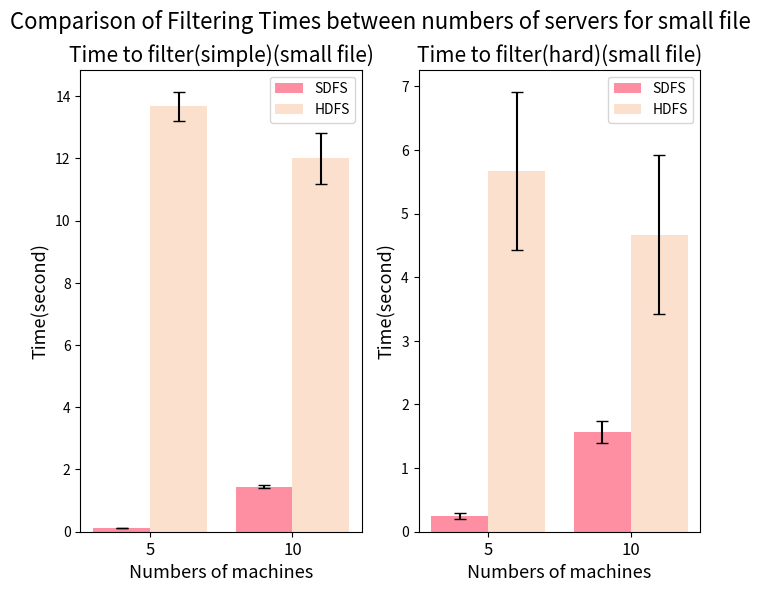
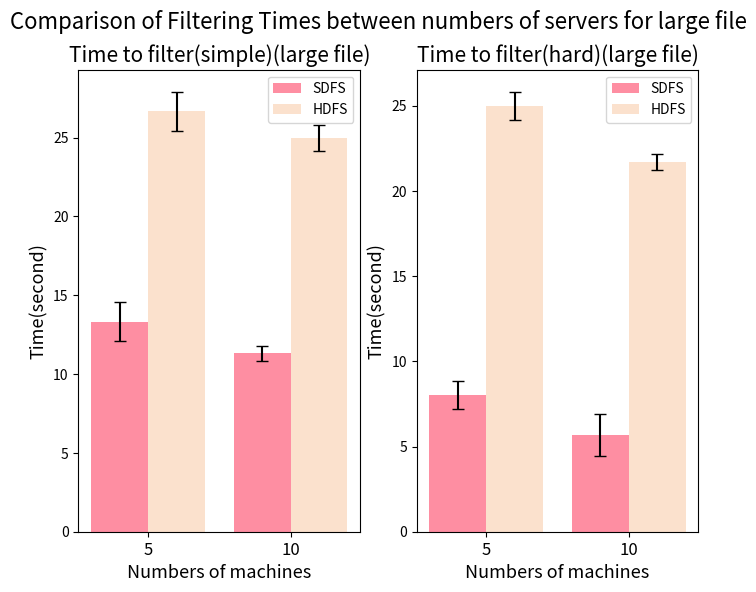
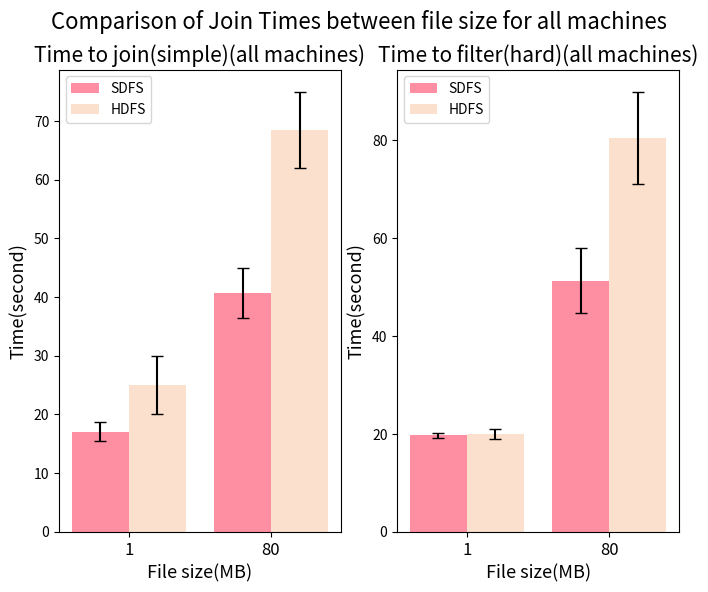
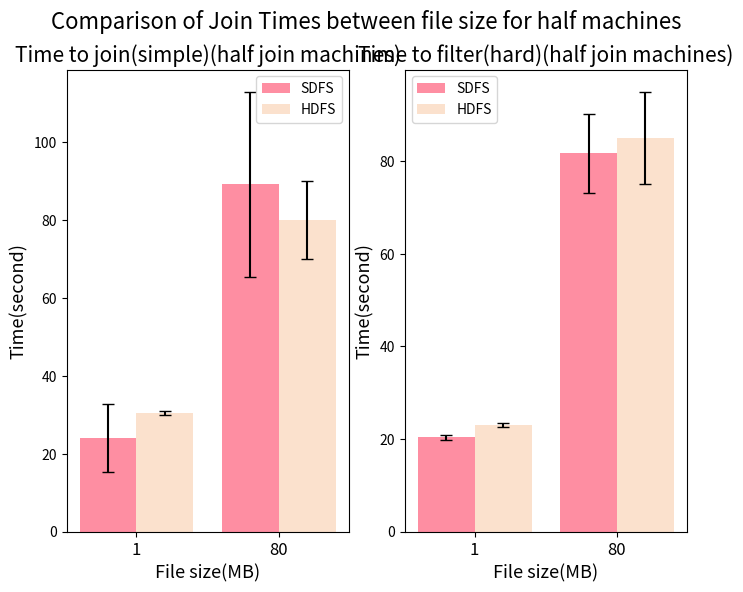

The script that saved these images, in order:
import matplotlib.pyplot as plt
import numpy as np
import math
# large file: 80MB, Traffic_Signal_Intersections.csv
# filtered phrase: 9AB971C5-7EFD-4CB3-9B7F-9561976FEAF3 / None 
# join phrase: OBJECTID / Stories(esay) FACILITYID Stories(hard)
# small file: 1MB, Apartments.csv 
# filtered phrase: 9AB971C5-7EFD-4CB3-9B7F-9561976FEAF3 / None 
# join phrase: OBJECTID / Stories(esay) Stories Stories(hard)
# # First group of data
server_num = [5, 10]
# Traffic_Signal_Intersections.csv : 9AB971C5-7EFD-4CB3-9B7F-9561976FEAF3
server_filter_regx_simple_large = np.array([[12, 15, 13], [11, 11, 12]])
server_filter_regx_simple_small = np.array([[0.12, 0.11, 0.1, 0.13], [1.4, 1.5, 1.5, 1.4]])

hadoop_filter_regx_simple_small = np.array([[14, 13, 14], [12, 11, 13]])
hadoop_filter_regx_simple_large = np.array([[28, 25, 27], [26, 25, 24]])
# Traffic_Signal_Intersections: None
server_filter_regx_hard_large = np.array([[9, 7, 8], [6, 7, 4]])
server_filter_regx_hard_small = np.array([[0.3, 0.25, 0.18], [1.4, 1.8, 1.5]])
hadoop_filter_regx_hard_large = np.array([[25, 24, 26], [22, 22, 21]])
hadoop_filter_regx_hard_small = np.array([[6, 7, 4], [5, 6, 3]])

# OBJECTID Stories
file_size = [1, 80]
server_join_regx_simple_all = np.array([[17, 19, 15] , [42, 45, 35]])
hadoop_join_regx_simple_all = np.array([[20, 30], [62, 75]])
# Stories Stories
server_join_regx_hard_all = np.array([[20, 19, 20] , [60, 44, 50]])
hadoop_join_regx_hard_all = np.array([[19, 21], [71, 90]])

server_join_regx_simple_half = np.array([[20, 36, 16] , [62, 85, 120]])
hadoop_join_regx_simple_half = np.array([[30, 31], [70, 90]])
# Stories Stories
server_join_regx_hard_half = np.array([[20, 20, 21] , [70, 90, 85]])
hadoop_join_regx_hard_half = np.array([[24, 22], [80, 90]])
# Create a scatter plot
# plt.figure(figsize=(8, 6))
# plt.subplot(1, 2, 1)
# plt.plot(file_size_1, replicate_time, marker="o")
# plt.errorbar(file_size_1, replicate_time, yerr=[0.025, 0.024, 0.026, 0.027, 0.024], fmt='o', capsize=2)
# # Add labels and a legend
# plt.xlabel("File Size(MB)", fontsize=13)
# plt.ylabel("Replicate Time(second)", fontsize=13)
# plt.title("Renew time after one failure", fontsize=15)
# # plt.legend()

# # plt.figure(figsize=(8, 6))
# plt.subplot(1, 2, 2)
# plt.plot(file_size_1, bandwidth, marker="o")
# plt.errorbar(file_size_1, bandwidth, yerr=[1000, 2000, 1500, 2100, 2300], fmt='o', capsize=4)
# plt.xlabel("File Size(MB)", fontsize=13)
# plt.title("Bandwidth when renewing after one failure", fontsize=15)
# plt.ylabel("Bandwidth(bps)", fontsize=13)
# # Show the plot
# plt.grid(True)

bar_width = 0.2
colors = [(254/255, 67/255, 101/255), (249/255, 205/255, 173/255), (200/255, 200/255, 169/255)]
# Create an array for the x-axis positions
# x = np.arange(len(file_size_2))
# plt.figure(figsize=(8, 6))
# plt.bar(x - 0.2, np.average(insert_time, axis=1), yerr=np.std(insert_time, axis=1), capsize=4, width= 0.2, color=colors[0], label="upload", alpha = 0.5)
# plt.bar(x, np.average(get_time, axis=1), yerr=np.std(get_time, axis=1), capsize=4, width= 0.2, color = colors[1], label = "download")
# plt.bar(x + 0.2, np.average(update_time, axis=1), yerr=np.std(update_time, axis=1), capsize=4, width= 0.2, color=colors[2], label = "update")
# plt.legend()
# plt.xlabel("File Size(MB)", fontsize=13)
# plt.ylabel("Time(second)", fontsize=13)
# plt.title("Time for different commands with different file size", fontsize=15)
# plt.xticks(x, file_size_2, fontsize=12)

x = np.arange(len(server_num))

plt.figure(figsize=(8, 6))
plt.subplot(1, 2, 1)
plt.bar(x - 0.2, np.average(server_filter_regx_simple_small, axis=1),yerr=np.std(server_filter_regx_simple_small, axis=1) , capsize=4, width= 0.4, alpha = 0.6, color = colors[0], label = "SDFS")
plt.bar(x + 0.2, np.average(hadoop_filter_regx_simple_small, axis=1),yerr=np.std(hadoop_filter_regx_simple_small, axis=1) , capsize=4, width= 0.4, alpha = 0.6, color = colors[1], label = "HDFS")
plt.xlabel("Numbers of machines", fontsize=13)
plt.ylabel("Time(second)", fontsize=13)
plt.title("Time to filter(simple)(small file)", fontsize=15)
plt.xticks(x, server_num, fontsize=12)
plt.legend()
# plt.figure(figsize=(8, 6))
plt.subplot(1, 2, 2)
plt.bar(x - 0.2, np.average(server_filter_regx_hard_small, axis=1),yerr=np.std(server_filter_regx_hard_small, axis=1) , capsize=4, width= 0.4, alpha = 0.6, color = colors[0], label = "SDFS")
plt.bar(x + 0.2, np.average(hadoop_filter_regx_hard_small, axis=1),yerr=np.std(hadoop_filter_regx_hard_small, axis=1) , capsize=4, width= 0.4, alpha = 0.6, color = colors[1], label = "HDFS")
plt.xlabel("Numbers of machines", fontsize=13)
plt.ylabel("Time(second)", fontsize=13)
plt.title("Time to filter(hard)(small file)", fontsize=15)
plt.xticks(x, server_num, fontsize=12)
plt.legend()
plt.suptitle('Comparison of Filtering Times between numbers of servers for small file', fontsize=16)
x = np.arange(len(server_num))

plt.figure(figsize=(8, 6))
plt.subplot(1, 2, 1)
plt.bar(x - 0.2, np.average(server_filter_regx_simple_large, axis=1),yerr=np.std(server_filter_regx_simple_large, axis=1) , capsize=4, width= 0.4, alpha = 0.6, color = colors[0], label = "SDFS")
plt.bar(x + 0.2, np.average(hadoop_filter_regx_simple_large, axis=1),yerr=np.std(hadoop_filter_regx_simple_large, axis=1) , capsize=4, width= 0.4, alpha = 0.6, color = colors[1], label = "HDFS")
plt.xlabel("Numbers of machines", fontsize=13)
plt.ylabel("Time(second)", fontsize=13)
plt.title("Time to filter(simple)(large file)", fontsize=15)
plt.xticks(x, server_num, fontsize=12)
plt.legend()
# plt.figure(figsize=(8, 6))
plt.subplot(1, 2, 2)
plt.bar(x - 0.2, np.average(server_filter_regx_hard_large, axis=1),yerr=np.std(server_filter_regx_hard_large, axis=1) , capsize=4, width= 0.4, alpha = 0.6, color = colors[0], label = "SDFS")
plt.bar(x + 0.2, np.average(hadoop_filter_regx_hard_large, axis=1),yerr=np.std(hadoop_filter_regx_hard_large, axis=1) , capsize=4, width= 0.4, alpha = 0.6, color = colors[1], label = "HDFS")
plt.xlabel("Numbers of machines", fontsize=13)
plt.ylabel("Time(second)", fontsize=13)
plt.title("Time to filter(hard)(large file)", fontsize=15)
plt.xticks(x, server_num, fontsize=12)
plt.legend()

plt.suptitle('Comparison of Filtering Times between numbers of servers for large file', fontsize=16)

plt.figure(figsize=(8, 6))
plt.subplot(1, 2, 1)
plt.bar(x - 0.2, np.average(server_join_regx_simple_all, axis=1),yerr=np.std(server_join_regx_simple_all, axis=1) , capsize=4, width= 0.4, alpha = 0.6, color = colors[0], label = "SDFS")
plt.bar(x + 0.2, np.average(hadoop_join_regx_simple_all, axis=1),yerr=np.std(hadoop_join_regx_simple_all, axis=1) , capsize=4, width= 0.4, alpha = 0.6, color = colors[1], label = "HDFS")
plt.xlabel("File size(MB)", fontsize=13)
plt.ylabel("Time(second)", fontsize=13)
plt.title("Time to join(simple)(all machines)", fontsize=15)
plt.xticks(x, file_size, fontsize=12)
plt.legend()
# plt.figure(figsize=(8, 6))
plt.subplot(1, 2, 2)
plt.bar(x - 0.2, np.average(server_join_regx_hard_all, axis=1),yerr=np.std(server_join_regx_hard_all, axis=1) , capsize=4, width= 0.4, alpha = 0.6, color = colors[0], label = "SDFS")
plt.bar(x + 0.2, np.average(hadoop_join_regx_hard_all, axis=1),yerr=np.std(hadoop_join_regx_hard_all, axis=1) , capsize=4, width= 0.4, alpha = 0.6, color = colors[1], label = "HDFS")
plt.xlabel("File size(MB)", fontsize=13)
plt.ylabel("Time(second)", fontsize=13)
plt.title("Time to filter(hard)(all machines)", fontsize=15)
plt.xticks(x, file_size, fontsize=12)
plt.legend()

plt.suptitle('Comparison of Join Times between file size for all machines', fontsize=16)

plt.figure(figsize=(8, 6))
plt.subplot(1, 2, 1)
plt.bar(x - 0.2, np.average(server_join_regx_simple_half, axis=1),yerr=np.std(server_join_regx_simple_half, axis=1) , capsize=4, width= 0.4, alpha = 0.6, color = colors[0], label = "SDFS")
plt.bar(x + 0.2, np.average(hadoop_join_regx_simple_half, axis=1),yerr=np.std(hadoop_join_regx_simple_half, axis=1) , capsize=4, width= 0.4, alpha = 0.6, color = colors[1], label = "HDFS")
plt.xlabel("File size(MB)", fontsize=13)
plt.ylabel("Time(second)", fontsize=13)
plt.title("Time to join(simple)(half join machines)", fontsize=15)
plt.xticks(x, file_size, fontsize=12)
plt.legend()
# plt.figure(figsize=(8, 6))
plt.subplot(1, 2, 2)
plt.bar(x - 0.2, np.average(server_join_regx_hard_half, axis=1),yerr=np.std(server_join_regx_hard_half, axis=1) , capsize=4, width= 0.4, alpha = 0.6, color = colors[0], label = "SDFS")
plt.bar(x + 0.2, np.average(hadoop_join_regx_hard_half, axis=1),yerr=np.std(hadoop_join_regx_simple_half, axis=1) , capsize=4, width= 0.4, alpha = 0.6, color = colors[1], label = "HDFS")
plt.xlabel("File size(MB)", fontsize=13)
plt.ylabel("Time(second)", fontsize=13)
plt.title("Time to filter(hard)(half join machines)", fontsize=15)
plt.xticks(x, file_size, fontsize=12)
plt.legend()

plt.suptitle('Comparison of Join Times between file size for half machines', fontsize=16)



plt.show()